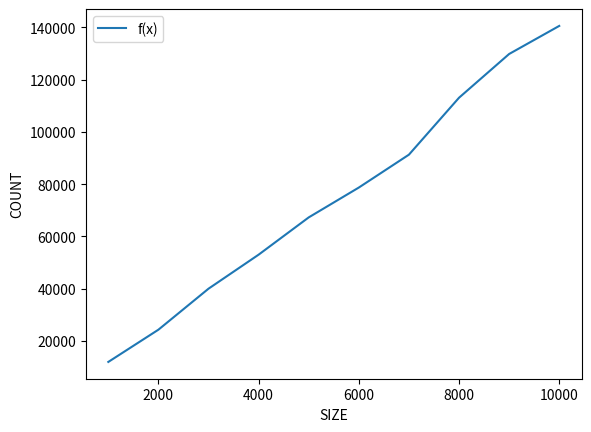

The matplotlib source for this figure:
import matplotlib.pyplot as plt

x = []
y = [11966, 24303, 39992, 53010, 67272, 78692, 91274, 113063, 129799, 140538]

for i in range (1, 11):
    x.append(i * 1000)

plt.plot(x, y, label='f(x)')

plt.xlabel('SIZE')
plt.ylabel('COUNT')

plt.legend()

plt.show()